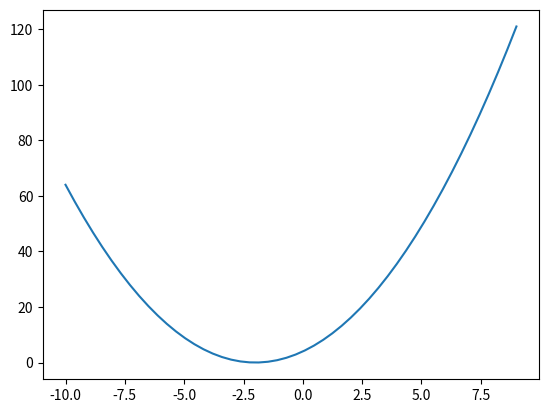

Here is the Python script that generated this plot:
import numpy as np 
import matplotlib.pyplot as plt

def f(x):
    return x**2+4*x+4

def df(x):
    return 2*x+4

x_old = 1.9
x=[]


for iter in range(20):
    x_new = x_old-0.6* df(x_old)
    x_old=x_new
    print("f({})={}".format(x_new,f(x_new)))
    
x=np.linspace(-10,9)
plt.plot(x,f(x))
plt.show()


